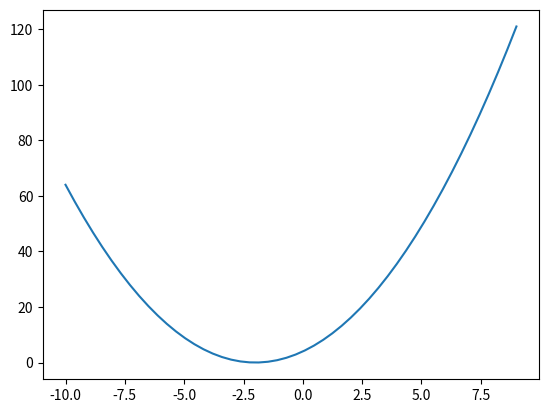

Here is the Python script that generated this plot:
import numpy as np 
import matplotlib.pyplot as plt

def f(x):
    return x**2+4*x+4

def df(x):
    return 2*x+4

x_old = 1.9
x=[]


for iter in range(20):
    x_new = x_old-0.6* df(x_old)
    x_old=x_new
    print("f({})={}".format(x_new,f(x_new)))
    
x=np.linspace(-10,9)
plt.plot(x,f(x))
plt.show()


